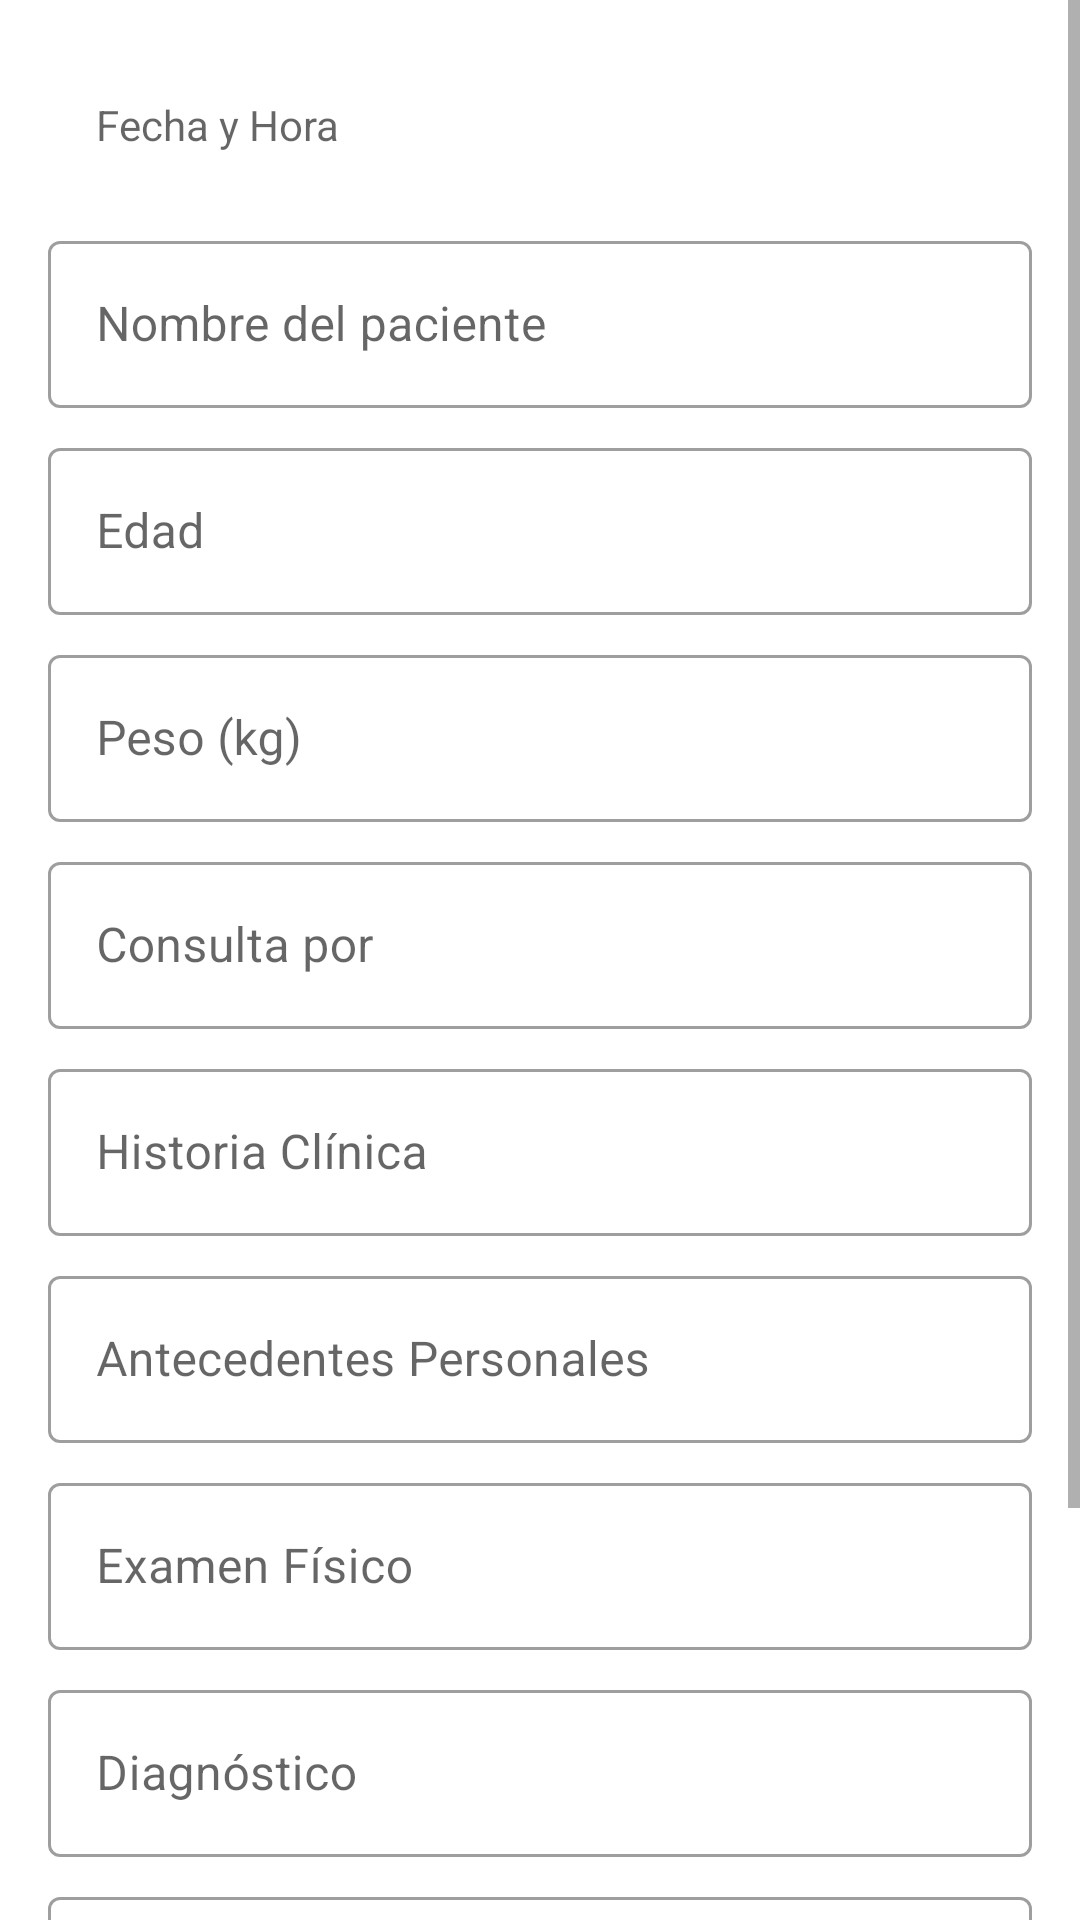

The Android layout XML behind this screen, and the referenced resources:
<!-- AndroidManifest.xml: application theme Theme.ClinicaLaSalud -->
<!-- res/layout/activity_create_log.xml -->
<?xml version="1.0" encoding="utf-8"?>
<ScrollView xmlns:android="http://schemas.android.com/apk/res/android"
    xmlns:app="http://schemas.android.com/apk/res-auto"
    xmlns:tools="http://schemas.android.com/tools"
    android:layout_width="match_parent"
    android:layout_height="match_parent"
    tools:context=".CreateLog">

    <androidx.constraintlayout.widget.ConstraintLayout
        android:layout_width="match_parent"
        android:layout_height="wrap_content">

        <com.google.android.material.textview.MaterialTextView
            android:id="@+id/date_and_time"
            android:layout_width="match_parent"
            android:layout_height="wrap_content"
            android:layout_marginStart="16dp"
            android:layout_marginTop="16dp"
            android:layout_marginEnd="16dp"
            android:hint="@string/date_and_time"
            android:padding="16dp"
            android:textColor="#333"
            android:textSize="@dimen/_18sdp"
            app:layout_constraintEnd_toEndOf="parent"
            app:layout_constraintEnd_toStartOf="parent"
            app:layout_constraintTop_toTopOf="parent" />

        <com.google.android.material.textfield.TextInputLayout
            android:id="@+id/layout_name"
            style="@style/Widget.MaterialComponents.TextInputLayout.OutlinedBox"
            android:layout_width="match_parent"
            android:layout_height="wrap_content"
            android:layout_marginStart="16dp"
            android:layout_marginTop="8dp"
            android:layout_marginEnd="16dp"
            android:hint="@string/enter_name"
            app:layout_constraintTop_toBottomOf="@id/date_and_time">

            <com.google.android.material.textfield.TextInputEditText
                android:id="@+id/input_name"
                android:layout_width="match_parent"
                android:layout_height="wrap_content"
                android:imeOptions="actionNext"
                android:inputType="textPersonName"
                android:textColor="#333333"
                android:textSize="@dimen/_18sdp" />
        </com.google.android.material.textfield.TextInputLayout>

        <com.google.android.material.textfield.TextInputLayout
            android:id="@+id/layout_age"
            style="@style/Widget.MaterialComponents.TextInputLayout.OutlinedBox"
            android:layout_width="match_parent"
            android:layout_height="wrap_content"
            android:layout_marginStart="16dp"
            android:layout_marginTop="8dp"
            android:layout_marginEnd="16dp"
            android:hint="@string/enter_age"
            app:layout_constraintTop_toBottomOf="@id/layout_name">

            <com.google.android.material.textfield.TextInputEditText
                android:id="@+id/input_age"
                android:layout_width="match_parent"
                android:layout_height="wrap_content"
                android:imeOptions="actionNext"
                android:inputType="number"
                android:textColor="#333333"
                android:textSize="@dimen/_18sdp" />
        </com.google.android.material.textfield.TextInputLayout>

        <com.google.android.material.textfield.TextInputLayout
            android:id="@+id/layout_weight"
            style="@style/Widget.MaterialComponents.TextInputLayout.OutlinedBox"
            android:layout_width="match_parent"
            android:layout_height="wrap_content"
            android:layout_marginStart="16dp"
            android:layout_marginTop="8dp"
            android:layout_marginEnd="16dp"
            android:hint="@string/enter_weight"
            app:layout_constraintTop_toBottomOf="@id/layout_age">

            <com.google.android.material.textfield.TextInputEditText
                android:id="@+id/input_weight"
                android:layout_width="match_parent"
                android:layout_height="wrap_content"
                android:imeOptions="actionNext"
                android:inputType="number"
                android:textColor="#333333"
                android:textSize="@dimen/_18sdp" />
        </com.google.android.material.textfield.TextInputLayout>

        <com.google.android.material.textfield.TextInputLayout
            android:id="@+id/layout_sickness"
            style="@style/Widget.MaterialComponents.TextInputLayout.OutlinedBox"
            android:layout_width="match_parent"
            android:layout_height="wrap_content"
            android:layout_marginStart="16dp"
            android:layout_marginTop="8dp"
            android:layout_marginEnd="16dp"
            android:hint="@string/sickness"
            app:layout_constraintTop_toBottomOf="@id/layout_weight">

            <com.google.android.material.textfield.TextInputEditText
                android:id="@+id/input_sickness"
                android:layout_width="match_parent"
                android:layout_height="wrap_content"
                android:imeOptions="actionNext"
                android:inputType="textCapSentences"
                android:textColor="#333333"
                android:textSize="@dimen/_18sdp" />
        </com.google.android.material.textfield.TextInputLayout>

        <com.google.android.material.textfield.TextInputLayout
            android:id="@+id/layout_history"
            style="@style/Widget.MaterialComponents.TextInputLayout.OutlinedBox"
            android:layout_width="match_parent"
            android:layout_height="wrap_content"
            android:layout_marginStart="16dp"
            android:layout_marginTop="8dp"
            android:layout_marginEnd="16dp"
            android:hint="@string/history"
            app:layout_constraintTop_toBottomOf="@id/layout_sickness">

            <com.google.android.material.textfield.TextInputEditText
                android:id="@+id/input_history"
                android:layout_width="match_parent"
                android:layout_height="wrap_content"
                android:imeOptions="actionNext"
                android:inputType="textCapSentences|textMultiLine"
                android:textColor="#333333"
                android:textSize="@dimen/_18sdp" />
        </com.google.android.material.textfield.TextInputLayout>

        <com.google.android.material.textfield.TextInputLayout
            android:id="@+id/layout_background_record"
            style="@style/Widget.MaterialComponents.TextInputLayout.OutlinedBox"
            android:layout_width="match_parent"
            android:layout_height="wrap_content"
            android:layout_marginStart="16dp"
            android:layout_marginTop="8dp"
            android:layout_marginEnd="16dp"
            android:hint="@string/backgroundRecord"
            app:layout_constraintTop_toBottomOf="@id/layout_history">

            <com.google.android.material.textfield.TextInputEditText
                android:id="@+id/input_background_record"
                android:layout_width="match_parent"
                android:layout_height="wrap_content"
                android:imeOptions="actionNext"
                android:inputType="textCapSentences|textMultiLine"
                android:textColor="#333333"
                android:textSize="@dimen/_18sdp" />
        </com.google.android.material.textfield.TextInputLayout>

        <com.google.android.material.textfield.TextInputLayout
            android:id="@+id/layout_physical_test"
            style="@style/Widget.MaterialComponents.TextInputLayout.OutlinedBox"
            android:layout_width="match_parent"
            android:layout_height="wrap_content"
            android:layout_marginStart="16dp"
            android:layout_marginTop="8dp"
            android:layout_marginEnd="16dp"
            android:hint="@string/physicalTest"
            app:layout_constraintTop_toBottomOf="@id/layout_background_record">

            <com.google.android.material.textfield.TextInputEditText
                android:id="@+id/input_physical_test"
                android:layout_width="match_parent"
                android:layout_height="wrap_content"
                android:imeOptions="actionNext"
                android:inputType="textCapSentences|textMultiLine"
                android:textColor="#333333"
                android:textSize="@dimen/_18sdp" />
        </com.google.android.material.textfield.TextInputLayout>

        <com.google.android.material.textfield.TextInputLayout
            android:id="@+id/layout_diagnose"
            style="@style/Widget.MaterialComponents.TextInputLayout.OutlinedBox"
            android:layout_width="match_parent"
            android:layout_height="wrap_content"
            android:layout_marginStart="16dp"
            android:layout_marginTop="8dp"
            android:layout_marginEnd="16dp"
            android:hint="@string/diagnose"
            app:layout_constraintTop_toBottomOf="@id/layout_physical_test">

            <com.google.android.material.textfield.TextInputEditText
                android:id="@+id/input_diagnose"
                android:layout_width="match_parent"
                android:layout_height="wrap_content"
                android:imeOptions="actionNext"
                android:inputType="textCapSentences|textMultiLine"
                android:textColor="#333333"
                android:textSize="@dimen/_18sdp" />
        </com.google.android.material.textfield.TextInputLayout>

        <com.google.android.material.textfield.TextInputLayout
            android:id="@+id/layout_treatment"
            style="@style/Widget.MaterialComponents.TextInputLayout.OutlinedBox"
            android:layout_width="match_parent"
            android:layout_height="wrap_content"
            android:layout_marginStart="16dp"
            android:layout_marginTop="8dp"
            android:layout_marginEnd="16dp"
            android:hint="@string/treatment"
            app:layout_constraintTop_toBottomOf="@id/layout_diagnose">

            <com.google.android.material.textfield.TextInputEditText
                android:id="@+id/input_treatment"
                android:layout_width="match_parent"
                android:layout_height="wrap_content"
                android:imeOptions="actionNext"
                android:inputType="textCapSentences|textMultiLine"
                android:textColor="#333333"
                android:textSize="@dimen/_18sdp" />
        </com.google.android.material.textfield.TextInputLayout>

        <com.google.android.material.button.MaterialButton
            android:layout_width="match_parent"
            android:layout_height="wrap_content"
            android:layout_margin="32dp"
            android:onClick="createDossier"
            android:padding="16dp"
            android:text="@string/create_log"
            android:textAppearance="@style/TextAppearance.MaterialComponents.Button"
            android:textSize="@dimen/_14sdp"
            app:layout_constraintBottom_toBottomOf="parent"
            app:layout_constraintEnd_toEndOf="parent"
            app:layout_constraintStart_toStartOf="parent"
            app:layout_constraintTop_toBottomOf="@id/layout_treatment" />
    </androidx.constraintlayout.widget.ConstraintLayout>

</ScrollView>
<!-- resources referenced by this layout -->
<resources>
  <string name="backgroundRecord">Antecedentes Personales</string>
  <string name="create_log">Crear Expediente</string>
  <string name="date_and_time">Fecha y Hora</string>
  <string name="diagnose">Diagnóstico</string>
  <string name="enter_age">Edad</string>
  <string name="enter_name">Nombre del paciente</string>
  <string name="enter_weight">Peso (kg)</string>
  <string name="history">Historia Clínica</string>
  <string name="physicalTest">Examen Físico</string>
  <string name="sickness">Consulta por</string>
  <string name="treatment">Plan</string>
  <style name="Theme.ClinicaLaSalud" parent="Theme.MaterialComponents.DayNight.DarkActionBar">
          
          <item name="colorPrimary">@color/purple_500</item>
          <item name="colorPrimaryVariant">@color/purple_700</item>
          <item name="colorOnPrimary">@color/white</item>
          
          <item name="colorSecondary">@color/teal_200</item>
          <item name="colorSecondaryVariant">@color/teal_700</item>
          <item name="colorOnSecondary">@color/black</item>
          
          <item name="android:statusBarColor" tools:targetApi="l">?attr/colorPrimaryVariant</item>
          
      </style>
  <!-- not gathered from this repository: default colours our renderer supplied (Android Studio template values) -->
  <color name="purple_500">#FF6200EE</color>
  <color name="purple_700">#FF3700B3</color>
  <color name="teal_200">#FF03DAC5</color>
  <color name="teal_700">#FF018786</color>
  <color name="black">#FF000000</color>
  <color name="white">#FFFFFFFF</color>
</resources>
